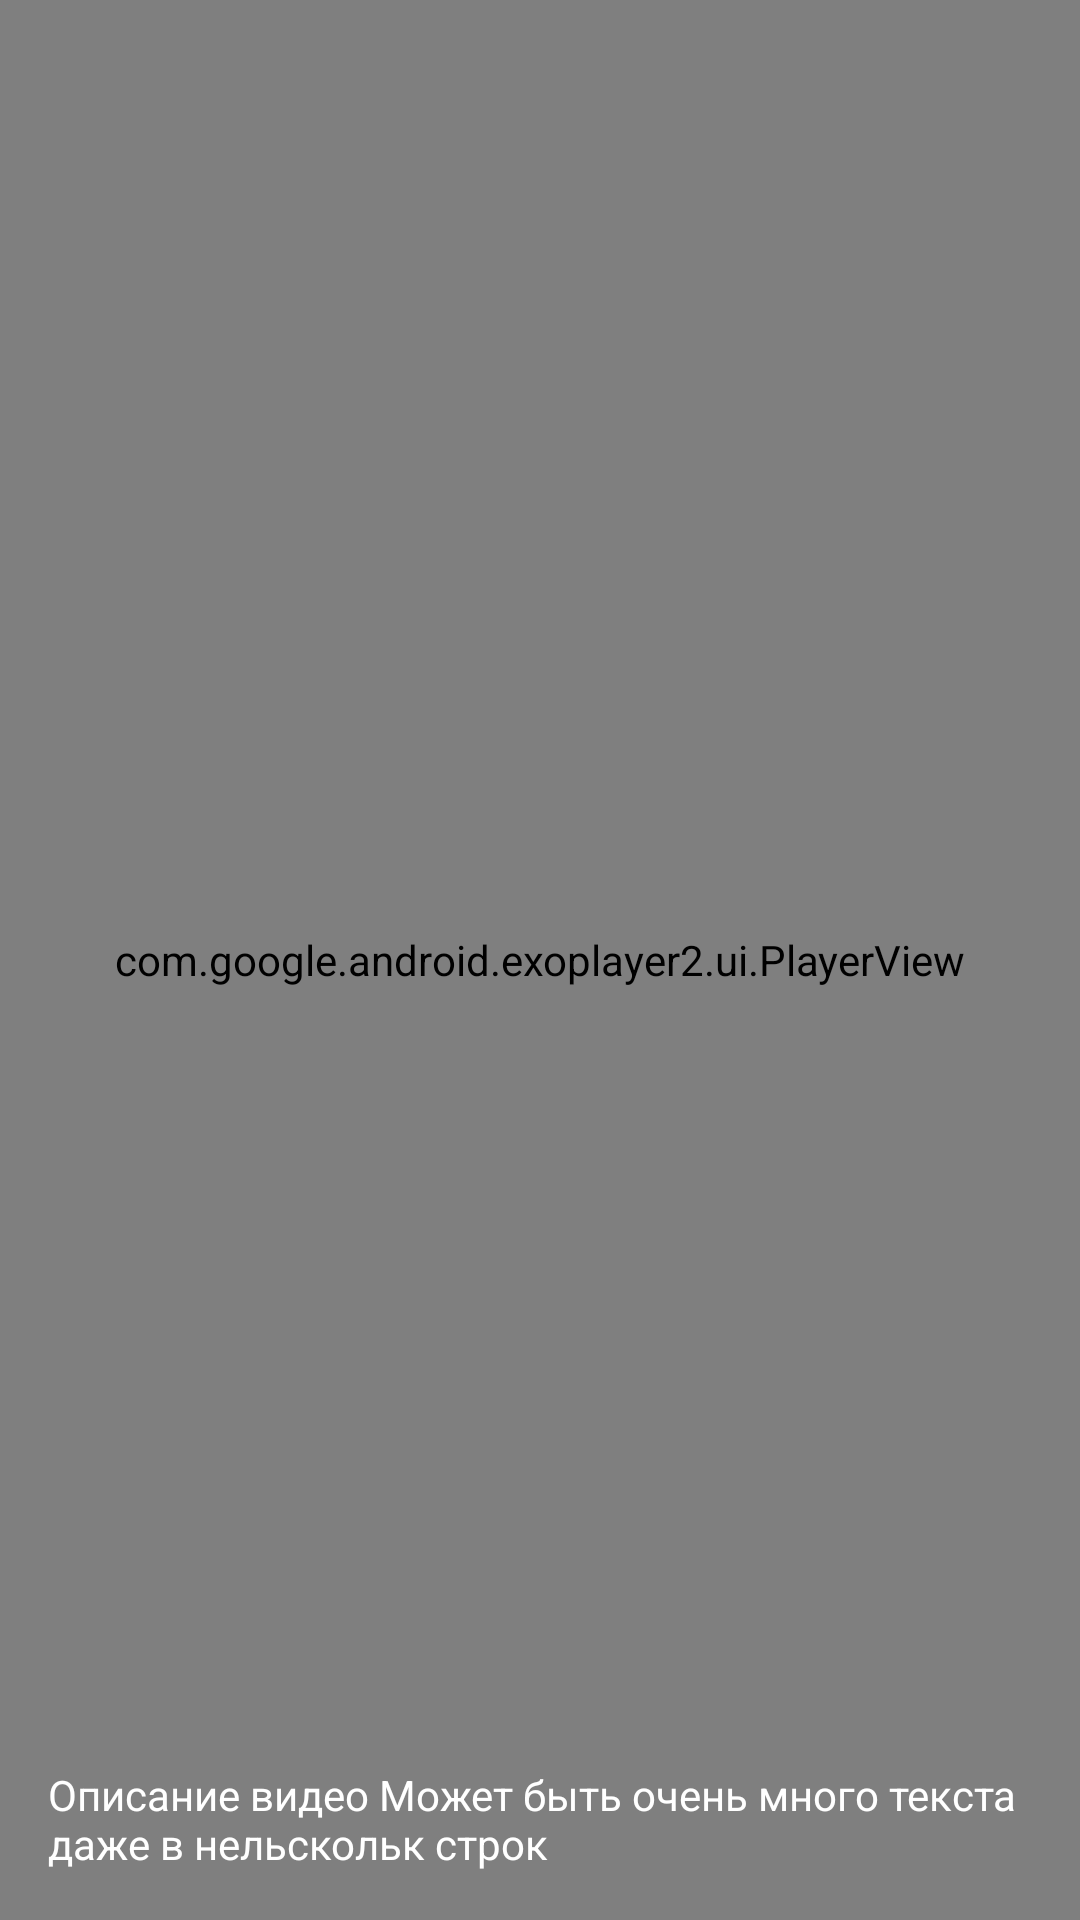

Android layout source for this screen:
<!-- AndroidManifest.xml: application theme Theme.SharedExoPlayer -->
<!-- res/layout/full_view_fragment.xml -->
<?xml version="1.0" encoding="utf-8"?>
<FrameLayout xmlns:android="http://schemas.android.com/apk/res/android"
    xmlns:app="http://schemas.android.com/apk/res-auto"
    android:layout_width="match_parent"
    android:layout_height="match_parent">

    <com.google.android.exoplayer2.ui.PlayerView
        android:id="@+id/playerView"
        app:surface_type="texture_view"
        app:resize_mode="fixed_height"
        android:layout_width="match_parent"
        android:layout_height="match_parent"
        app:use_controller="false" />

    <ImageView
        android:id="@+id/btn"
        android:layout_width="wrap_content"
        android:layout_height="wrap_content"
        android:layout_gravity="end"
        android:src="@drawable/ic_close"
        android:layout_margin="16dp"/>

    <TextView
        android:id="@+id/text"
        android:layout_width="wrap_content"
        android:layout_height="wrap_content"
        android:layout_gravity="bottom"
        android:layout_margin="16dp"
        android:textColor="@color/white"
        android:typeface="normal"
        android:text="Описание видео Может быть очень много текста даже в нельскольк строк"/>
</FrameLayout>
<!-- resources referenced by this layout -->
<resources>
  <style name="Theme.SharedExoPlayer" parent="Theme.MaterialComponents.DayNight.DarkActionBar">
          
          <item name="colorPrimary">@color/purple_500</item>
          <item name="colorPrimaryVariant">@color/purple_700</item>
          <item name="colorOnPrimary">@color/white</item>
          
          <item name="colorSecondary">@color/teal_200</item>
          <item name="colorSecondaryVariant">@color/teal_700</item>
          <item name="colorOnSecondary">@color/black</item>
          
          <item name="android:statusBarColor" tools:targetApi="l">?attr/colorPrimaryVariant</item>
          
      </style>
  <!-- not gathered from this repository: default colours our renderer supplied (Android Studio template values) -->
  <color name="purple_500">#FF6200EE</color>
  <color name="purple_700">#FF3700B3</color>
  <color name="teal_200">#FF03DAC5</color>
  <color name="teal_700">#FF018786</color>
  <color name="black">#FF000000</color>
  <color name="white">#FFFFFFFF</color>
</resources>
